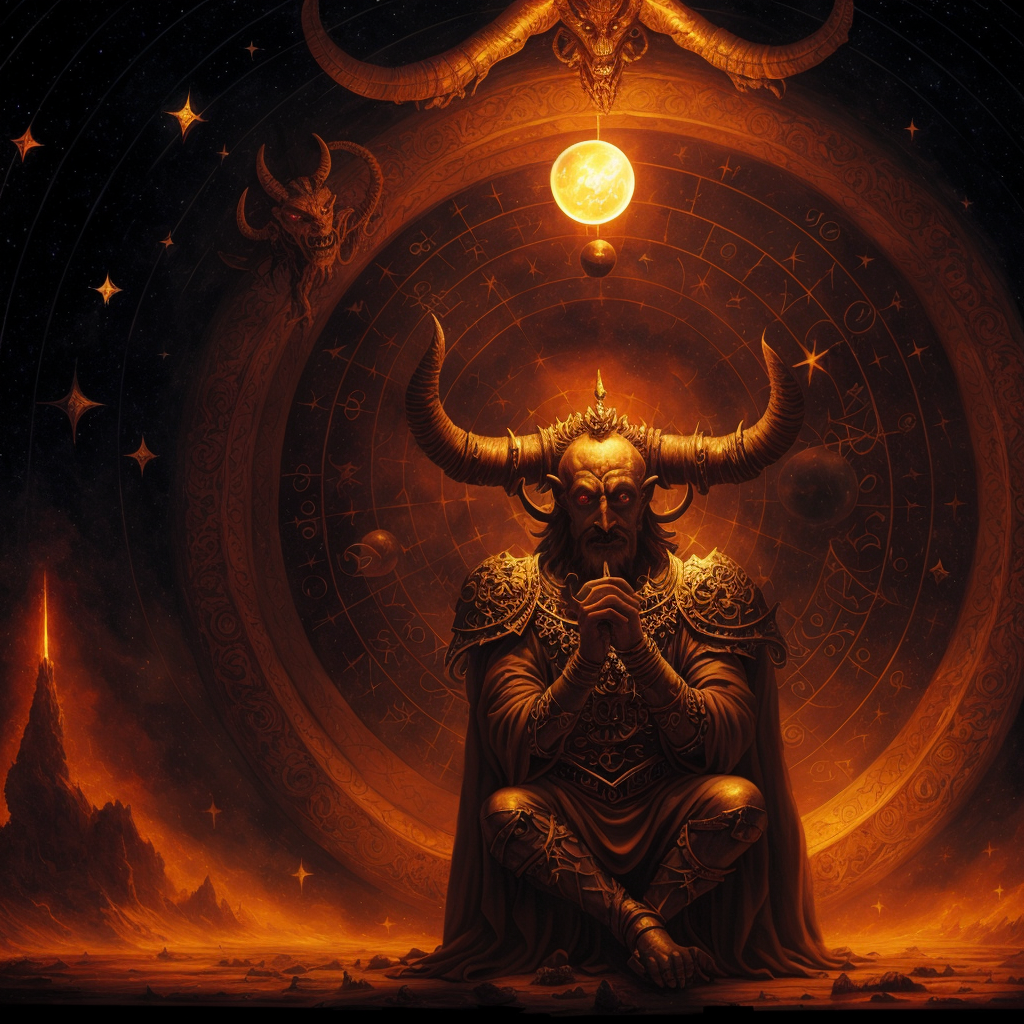
Generation parameters embedded in this image by AUTOMATIC1111 Stable Diffusion web UI or a fork of it (Forge, ...) (PNG 'parameters' text chunk):
a painting of a demon astrologer pondering a orb, dark fantasy warhammer, telescope, stars,
masterpiece, oil painting, best quality, Intricate, High Detail, dramatic, (cinematic)
Steps: 40, Sampler: DPM++ 2S a, CFG scale: 6, Seed: 726927148, Size: 512x512, Model hash: 9aba26abdf, Model: deliberate_v2, VAE hash: 735e4c3a44, VAE: vae-ft-mse-840000-ema-pruned.safetensors, Denoising strength: 0.45, ControlNet Enabled: True, ControlNet Module: depth, ControlNet Model: control_depth-fp16 [400750f6], ControlNet Weight: 1, ControlNet Guidance Start: 0, ControlNet Guidance End: 1, Hires upscale: 2, Hires steps: 40, Hires upscaler: realesr-general-wdn-x4v3, Version: v1.6.0-2-g4afaaf8a